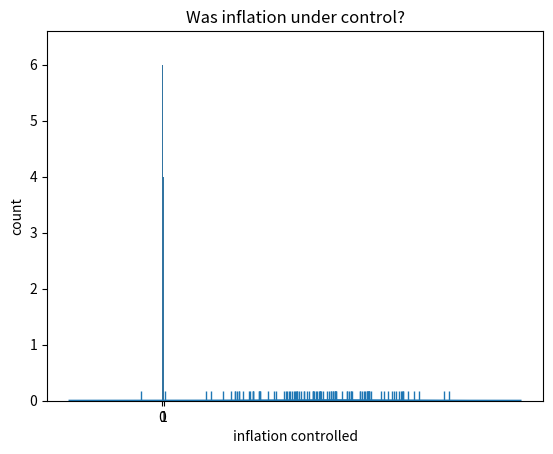

Here is the Python script that generated this plot:
import pandas as pd
import numpy as np
import random
import seaborn as sns
import matplotlib.pyplot as plt


# pandas works on series and data frames. https://khashtamov.com/en/pandas-data-analysis/
# Series here
random.seed(1)
my_series = [(1000 * (1.03)**x + random.randrange(-5, 5)) for x in range(10)]
print(my_series)

my_series1 = pd.Series(my_series)
print(my_series1)
print(my_series1[3])
print(my_series1.values)
print(my_series1.index)
# idx_list = ['a', 'b', 'c', 'd', 'e', 'f', 'g', 'h', 'i', 'j']
idx_list = ['one', 'two', 'three', 'four', 'five', 'six', 'seven', 'eight', 'nine', 'ten']
my_series2 = pd.Series([997, 1034, 1056.9, 1091.727, 1121.50881,
                        1161.2740743, 1196.05229653, 1231.87386542, 1267.77008139, 1302.77318383], index=idx_list)
print(my_series2)

# turn a dictionary into a series
my_dict = {'a': 5, 'b': 6, 'c': 7, 'd': 8}
my_series3 = pd.Series(my_dict)
print(my_series3)

# naming
my_series2.name = 'gdp_values'
my_series2.index.name = 'years'
my_series2  # <= interesting no print command or ()

# now, data frames: basically a table. Each COLUMN is a Series object!
inflation = [(2.5 + random.uniform(-1, 2)) for x in range(10)]
print(inflation)
my_data = pd.DataFrame({'year': idx_list, 'gdp': my_series2.values, 'inflation': inflation})
print(my_data)
print()
print(my_data['year'])
print(type(my_data['gdp']))  # <= you can see each column is a Series object
print(type(my_data['inflation']))
my_data.index = [str(2001 + x) for x in range(10)]
my_data.index.name = 'year'
print(my_data)

# get a whole row, just parts
print(my_data.loc["2001"])
print(my_data.iloc[1])
print(my_data.loc[:])
print(my_data.loc["2004": "2005"])
print(my_data.loc[["2008", "2009"]])
print(my_data.loc[["2008", "2009"], "gdp"])

# smart filtering
print(my_data[my_data.gdp > 1200])
print(my_data[my_data.gdp > 1200][["gdp"]])
print(my_data[my_data.gdp > 1250][["gdp", "inflation"]])

# add new column about target inflation
my_data['foo'] = [True for x in range(10)]
print(my_data)

# now delete
del my_data['foo']
print(my_data)

# create a more interesting column
inflation_controlled = []
for item in my_data['inflation']:
    if item <= 2.5:
        inflation_controlled.append(1)
    else:
        inflation_controlled.append(0)
print(inflation_controlled)
my_data['inflation controlled'] = inflation_controlled
print(my_data)
print()
print(my_data.groupby('inflation').size())  # <= sorts one column by inflation column

# want to make as a categorical type
my_data['inflation controlled'] = my_data['inflation controlled'].astype('category')

# seaborn looks better than pyplot (that = matplotlib), but needs no additional commands, just importing
# how to customise seaborn @: http://hookedondata.org/Better-Plotting-in-Python-with-Seaborn/
# also, seaborn tightly integrated with pandas
sns.countplot(x='inflation controlled', data=my_data)  # <= don't need a plot.show()
# plt.xlabel("Was inflation under control?") # <= this changes the x label
plt.title("Was inflation under control?")
plt.show()  # <= needed in pycharm; in spyder shows in console

# want to create a quantitative variable to plot
#norm_var = [random.gauss(100, 40) for x in range(100)]
#seaborn.distplot(norm_var, rug=True, bins=10)
norm_var1 = [random.gauss(100, 40) for x in range(100)]
sns.distplot(norm_var1, hist=False, rug=True, bins=10)

# want to create bivariate plots
height = [random.gauss(180, 40) for x in range(1000)]
weight = []
for h in height:
    weight.append(0.5*h + random.gauss(0, 25))
body_frame = pd.DataFrame({'height': height, 'weight': weight})
#sns.jointplot(x="height", y="weight", data=body_frame)
